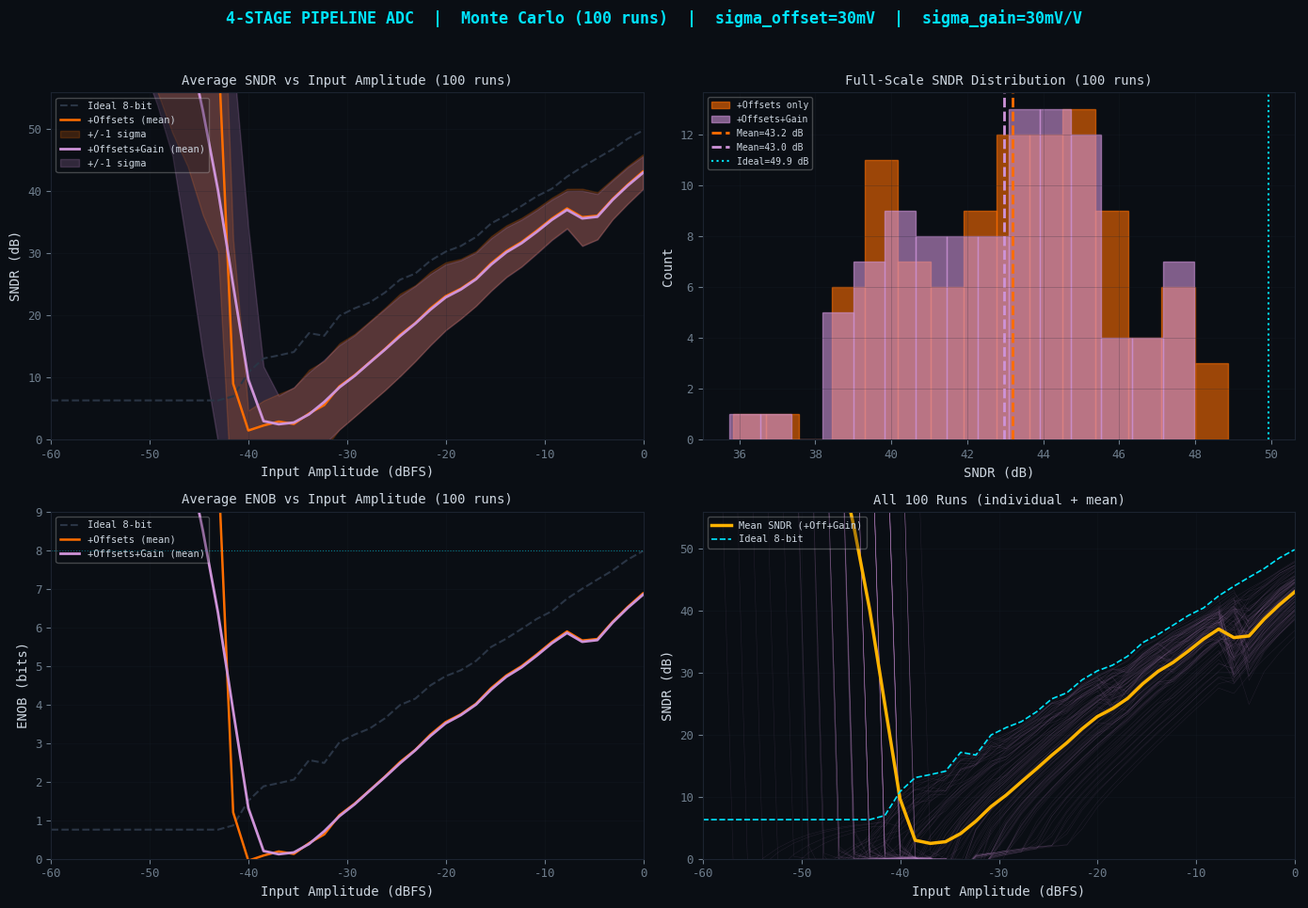

The matplotlib source for this figure:
# -*- coding: utf-8 -*-
"""
4-Stage Pipeline ADC -- Monte Carlo (100 runs)
- 2 bits per stage, no redundancy, 8-bit total
- Comparator offsets:  Gaussian sigma = 30 mV
- Residue amp gain mismatch: Gaussian sigma = 30 mV/V
- VECTORIZED for performance
- Averages SNDR over 100 independent random draws
"""

import numpy as np
import matplotlib.pyplot as plt
from matplotlib.ticker import MultipleLocator

# == ADC constants ===========================================================
VREF        = 1.0
N_STAGES    = 4
BITS_STAGE  = 2
GAIN_IDEAL  = 2 ** BITS_STAGE       # 4 V/V
TOTAL_BITS  = N_STAGES * BITS_STAGE  # 8
LEVELS      = 2 ** TOTAL_BITS        # 256
LSB         = 2 * VREF / LEVELS      # 7.8125 mV

OFFSET_SIGMA    = 0.030             # 30 mV comparator offset std-dev
GAIN_MIS_SIGMA  = 0.030             # 30 mV/V residue amp gain-error std-dev
N_COMP          = 3                 # comparators per stage (2-bit flash)

NOMINAL_THR = np.array([-VREF / 2, 0.0, VREF / 2])
DAC_LEVELS  = np.array([-3 * VREF / 4, -VREF / 4, VREF / 4, 3 * VREF / 4])

# == Simulation parameters ===================================================
FS    = 1000000
N_FFT = 4096
M     = 97
fin   = M * FS / N_FFT
t     = np.arange(N_FFT, dtype=np.float64) / FS

N_RUNS    = 100                          # Monte Carlo iterations
AMP_PTS   = 40                           # amplitude sweep points (reduced for speed)
amp_dB    = np.linspace(-60, -0.05, AMP_PTS)
IDEAL_PEAK = 6.02 * TOTAL_BITS + 1.76


# == VECTORIZED stage model ==================================================
def _stage_vec(vin_arr, thr, gain):
    """Process entire array through one pipeline stage (vectorized)."""
    codes = np.zeros(len(vin_arr), dtype=np.int32)
    codes += (vin_arr >= thr[0]).astype(np.int32)
    codes += (vin_arr >= thr[1]).astype(np.int32)
    codes += (vin_arr >= thr[2]).astype(np.int32)
    codes = np.clip(codes, 0, 3)
    res = (vin_arr - DAC_LEVELS[codes]) * gain
    return codes, res


def pipeline_adc_vec(x, thresholds, gains):
    """
    Vectorized pipeline ADC -- processes all samples simultaneously.
    thresholds: (N_STAGES, 3) array of comparator thresholds
    gains:      (N_STAGES,) array of residue amplifier gains
    """
    x = np.asarray(x, dtype=np.float64)
    digital = np.zeros(len(x), dtype=np.int32)
    residue = x.copy()

    for s in range(N_STAGES):
        residue = np.clip(residue, -VREF, VREF)
        sc, residue = _stage_vec(residue, thresholds[s], gains[s])
        digital = (digital << BITS_STAGE) | sc

    return digital


def code2volt(c):
    """Convert integer codes to voltage."""
    return (2 * c - (LEVELS - 1)) / float(LEVELS) * VREF


# == SNDR computation ========================================================
def compute_sndr(sig, fs):
    """Compute SNDR using a Hann-windowed FFT with 3-bin signal lobe."""
    N = len(sig)
    win = np.hanning(N)
    W = np.sum(win ** 2)
    spec = np.fft.rfft(sig * win)
    pwr = np.abs(spec) ** 2 / W
    sb = int(np.argmax(pwr[1:])) + 1
    lobe = [b for b in (sb - 1, sb, sb + 1) if 0 < b < len(pwr)]
    Ps = np.sum(pwr[lobe])
    mask = np.ones(len(pwr), dtype=bool)
    mask[0] = False
    for b in lobe:
        mask[b] = False
    Pn = np.sum(pwr[mask])
    sndr = 10.0 * np.log10(Ps / max(Pn, 1e-30))
    return sndr


# == Monte Carlo loop ========================================================
# Storage for results
sndr_mc_ideal    = np.zeros((N_RUNS, AMP_PTS))
sndr_mc_offsets  = np.zeros((N_RUNS, AMP_PTS))
sndr_mc_off_gain = np.zeros((N_RUNS, AMP_PTS))

# Ideal thresholds and gains (constant across runs)
ideal_thr  = np.tile(NOMINAL_THR, (N_STAGES, 1))   # (4, 3)
ideal_gain = np.full(N_STAGES, GAIN_IDEAL)          # (4,)

print("=" * 60)
print("  MONTE CARLO: {} runs x {} amplitude points".format(N_RUNS, AMP_PTS))
print("  sigma_offset = {:.0f} mV    sigma_gain = {:.0f} mV/V".format(
    OFFSET_SIGMA * 1e3, GAIN_MIS_SIGMA * 1e3))
print("=" * 60)

for run in range(N_RUNS):
    rng = np.random.default_rng(run + 1000)

    # Draw new random offsets and gain errors for this run
    mc_comp_offsets = rng.normal(0.0, OFFSET_SIGMA, size=(N_STAGES, N_COMP))
    mc_gain_errors  = rng.normal(0.0, GAIN_MIS_SIGMA, size=N_STAGES)
    mc_eff_thr      = NOMINAL_THR[np.newaxis, :] + mc_comp_offsets  # (4, 3)
    mc_eff_gain     = GAIN_IDEAL + mc_gain_errors                    # (4,)

    # Thresholds for offsets-only mode (ideal gains)
    for j, a in enumerate(10.0 ** (amp_dB / 20.0)):
        si = a * np.sin(2.0 * np.pi * fin * t)

        # Ideal (no errors)
        c0 = pipeline_adc_vec(si, ideal_thr, ideal_gain)
        sndr_mc_ideal[run, j] = compute_sndr(code2volt(c0), FS)

        # Offsets only (ideal gain)
        c1 = pipeline_adc_vec(si, mc_eff_thr, ideal_gain)
        sndr_mc_offsets[run, j] = compute_sndr(code2volt(c1), FS)

        # Offsets + Gain mismatch
        c2 = pipeline_adc_vec(si, mc_eff_thr, mc_eff_gain)
        sndr_mc_off_gain[run, j] = compute_sndr(code2volt(c2), FS)

    if (run + 1) % 10 == 0:
        print("  Completed {}/{} runs".format(run + 1, N_RUNS))

# == Statistics ==============================================================
avg_sndr_ideal    = np.mean(sndr_mc_ideal, axis=0)
avg_sndr_offsets  = np.mean(sndr_mc_offsets, axis=0)
std_sndr_offsets  = np.std(sndr_mc_offsets, axis=0)
avg_sndr_off_gain = np.mean(sndr_mc_off_gain, axis=0)
std_sndr_off_gain = np.std(sndr_mc_off_gain, axis=0)

# Full-scale stats (last amplitude point)
fs_sndr_off  = sndr_mc_offsets[:, -1]
fs_sndr_all  = sndr_mc_off_gain[:, -1]

print("\n" + "-" * 60)
print("  Monte Carlo Full-Scale SNDR Statistics ({} runs)".format(N_RUNS))
print("-" * 60)
print("  +Offsets only:    Mean = {:.2f} dB,  Std = {:.2f} dB,  ENOB = {:.2f} bits".format(
    np.mean(fs_sndr_off), np.std(fs_sndr_off), (np.mean(fs_sndr_off) - 1.76) / 6.02))
print("  +Offsets+Gain:    Mean = {:.2f} dB,  Std = {:.2f} dB,  ENOB = {:.2f} bits".format(
    np.mean(fs_sndr_all), np.std(fs_sndr_all), (np.mean(fs_sndr_all) - 1.76) / 6.02))
print("  Ideal:            {:.2f} dB,  ENOB = {} bits".format(IDEAL_PEAK, TOTAL_BITS))
print("-" * 60)

# == Plot ====================================================================
DARK   = "#0A0E14"
GRID   = "#1C2330"
CYAN   = "#00E5FF"
AMBER  = "#FFB300"
RED    = "#FF4560"
GREEN  = "#00E396"
GHOST  = "#2A3545"
TEXT   = "#CDD6E0"
MUTED  = "#6E7D8C"
ORANGE = "#FF6D00"
PURPLE = "#CE93D8"

plt.rcParams.update({
    "figure.facecolor": DARK,
    "axes.facecolor": DARK,
    "axes.edgecolor": GRID,
    "axes.labelcolor": TEXT,
    "axes.titlecolor": TEXT,
    "xtick.color": MUTED,
    "ytick.color": MUTED,
    "xtick.labelsize": 9,
    "ytick.labelsize": 9,
    "grid.color": GRID,
    "grid.linewidth": 0.5,
    "text.color": TEXT,
    "font.family": "monospace",
    "font.size": 10,
})

fig, axes = plt.subplots(2, 2, figsize=(14, 10))

fig.suptitle(
    "4-STAGE PIPELINE ADC  |  Monte Carlo ({} runs)  |  "
    "sigma_offset={}mV  |  sigma_gain={}mV/V".format(
        N_RUNS, int(OFFSET_SIGMA * 1e3), int(GAIN_MIS_SIGMA * 1e3)),
    fontsize=12, fontweight="bold", color=CYAN, fontfamily="monospace", y=0.96)

# -- [0,0] Average SNDR vs Amplitude ----------------------------------------
ax = axes[0, 0]
ax.plot(amp_dB, avg_sndr_ideal, color=GHOST, lw=1.5, ls="--",
        label="Ideal {}-bit".format(TOTAL_BITS))
ax.plot(amp_dB, avg_sndr_offsets, color=ORANGE, lw=1.8,
        label="+Offsets (mean)")
ax.fill_between(amp_dB,
                avg_sndr_offsets - std_sndr_offsets,
                avg_sndr_offsets + std_sndr_offsets,
                color=ORANGE, alpha=0.2, label="+/-1 sigma")
ax.plot(amp_dB, avg_sndr_off_gain, color=PURPLE, lw=2.0,
        label="+Offsets+Gain (mean)")
ax.fill_between(amp_dB,
                avg_sndr_off_gain - std_sndr_off_gain,
                avg_sndr_off_gain + std_sndr_off_gain,
                color=PURPLE, alpha=0.2, label="+/-1 sigma")
ax.set_xlabel("Input Amplitude (dBFS)")
ax.set_ylabel("SNDR (dB)")
ax.set_title("Average SNDR vs Input Amplitude ({} runs)".format(N_RUNS), fontsize=10)
ax.legend(fontsize=7.5, framealpha=0.3, loc="upper left")
ax.set_xlim(amp_dB[0], 0)
ax.set_ylim(0, IDEAL_PEAK + 6)
ax.grid(True, alpha=0.3)

# -- [0,1] Histogram of full-scale SNDR -------------------------------------
ax = axes[0, 1]
ax.hist(fs_sndr_off, bins=15, color=ORANGE, alpha=0.6,
        edgecolor=ORANGE, label="+Offsets only")
ax.hist(fs_sndr_all, bins=15, color=PURPLE, alpha=0.6,
        edgecolor=PURPLE, label="+Offsets+Gain")
ax.axvline(np.mean(fs_sndr_off), color=ORANGE, lw=2, ls="--",
           label="Mean={:.1f} dB".format(np.mean(fs_sndr_off)))
ax.axvline(np.mean(fs_sndr_all), color=PURPLE, lw=2, ls="--",
           label="Mean={:.1f} dB".format(np.mean(fs_sndr_all)))
ax.axvline(IDEAL_PEAK, color=CYAN, lw=1.5, ls=":",
           label="Ideal={:.1f} dB".format(IDEAL_PEAK))
ax.set_xlabel("SNDR (dB)")
ax.set_ylabel("Count")
ax.set_title("Full-Scale SNDR Distribution ({} runs)".format(N_RUNS), fontsize=10)
ax.legend(fontsize=7, framealpha=0.3)
ax.grid(True, alpha=0.3)

# -- [1,0] Average ENOB vs Amplitude ----------------------------------------
ax = axes[1, 0]
enob_ideal    = (avg_sndr_ideal - 1.76) / 6.02
enob_avg_off  = (avg_sndr_offsets - 1.76) / 6.02
enob_avg_all  = (avg_sndr_off_gain - 1.76) / 6.02
ax.plot(amp_dB, enob_ideal, color=GHOST, lw=1.5, ls="--",
        label="Ideal {}-bit".format(TOTAL_BITS))
ax.plot(amp_dB, enob_avg_off, color=ORANGE, lw=1.8,
        label="+Offsets (mean)")
ax.plot(amp_dB, enob_avg_all, color=PURPLE, lw=2.0,
        label="+Offsets+Gain (mean)")
ax.axhline(TOTAL_BITS, color=CYAN, lw=0.8, ls=":", alpha=0.5)
ax.set_xlabel("Input Amplitude (dBFS)")
ax.set_ylabel("ENOB (bits)")
ax.set_title("Average ENOB vs Input Amplitude ({} runs)".format(N_RUNS), fontsize=10)
ax.legend(fontsize=7.5, framealpha=0.3, loc="upper left")
ax.set_xlim(amp_dB[0], 0)
ax.set_ylim(0, TOTAL_BITS + 1)
ax.grid(True, alpha=0.3)

# -- [1,1] All individual runs (waterfall) + mean ---------------------------
ax = axes[1, 1]
for run in range(N_RUNS):
    ax.plot(amp_dB, sndr_mc_off_gain[run], color=PURPLE, lw=0.3, alpha=0.15)
ax.plot(amp_dB, avg_sndr_off_gain, color=AMBER, lw=2.5,
        label="Mean SNDR (+Off+Gain)")
ax.plot(amp_dB, avg_sndr_ideal, color=CYAN, lw=1.2, ls="--",
        label="Ideal {}-bit".format(TOTAL_BITS))
ax.set_xlabel("Input Amplitude (dBFS)")
ax.set_ylabel("SNDR (dB)")
ax.set_title("All {} Runs (individual + mean)".format(N_RUNS), fontsize=10)
ax.legend(fontsize=7.5, framealpha=0.3, loc="upper left")
ax.set_xlim(amp_dB[0], 0)
ax.set_ylim(0, IDEAL_PEAK + 6)
ax.grid(True, alpha=0.3)

plt.tight_layout(rect=[0, 0, 1, 0.94])
plt.savefig("pipeline_adc_monte_carlo_100runs.png",
            dpi=150, bbox_inches="tight", facecolor=DARK)
plt.show()
print("\nSaved -> pipeline_adc_monte_carlo_100runs.png")
